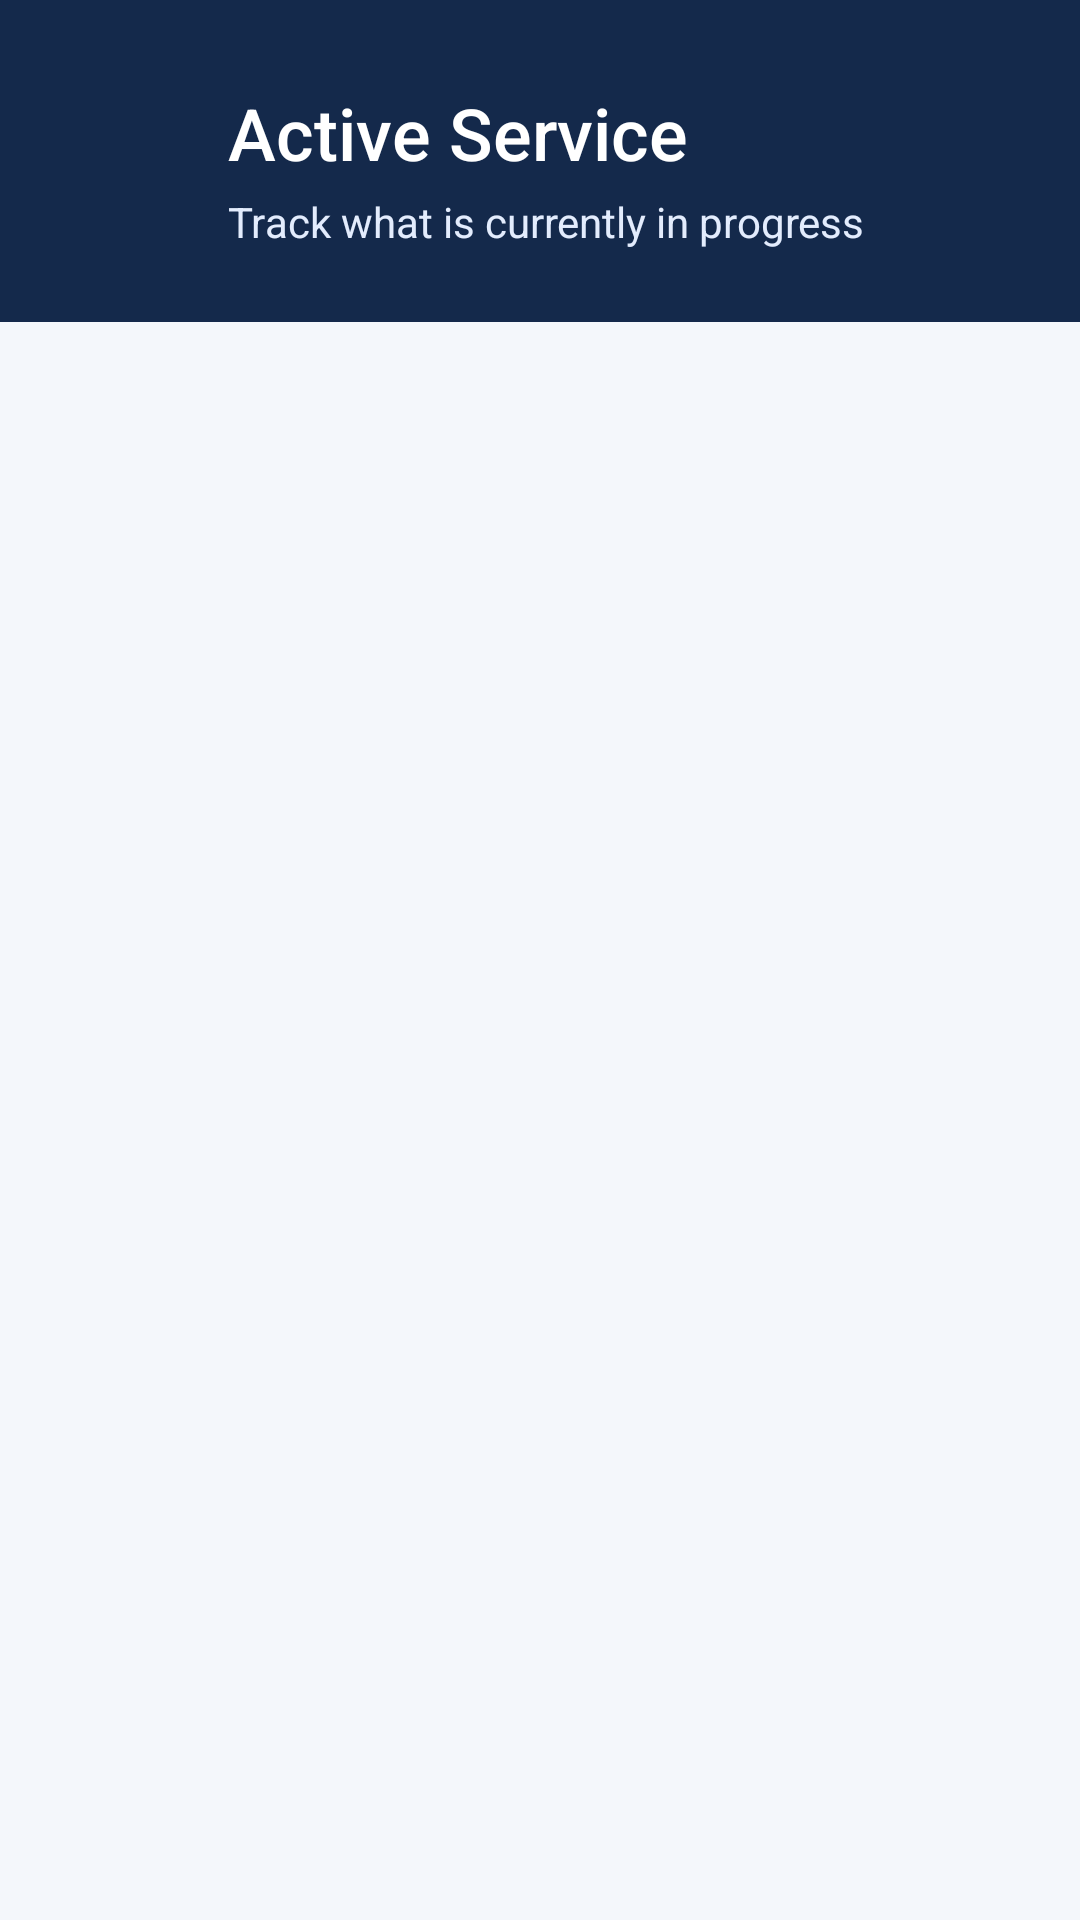

Layout XML and referenced resources for this Android screen:
<!-- AndroidManifest.xml: activity theme Theme.Newproject -->
<!-- res/layout/activity_active_service.xml -->
<?xml version="1.0" encoding="utf-8"?>
<androidx.constraintlayout.widget.ConstraintLayout xmlns:android="http://schemas.android.com/apk/res/android"
    xmlns:app="http://schemas.android.com/apk/res-auto"
    xmlns:tools="http://schemas.android.com/tools"
    android:layout_width="match_parent"
    android:layout_height="match_parent"
    android:background="@color/booking_page_background"
    tools:context=".ui.activeservice.ActiveServiceActivity">

    <androidx.constraintlayout.widget.ConstraintLayout
        android:id="@+id/header_container"
        android:layout_width="0dp"
        android:layout_height="wrap_content"
        android:background="@color/login_header_navy"
        android:paddingHorizontal="@dimen/login_content_horizontal_margin"
        android:paddingTop="@dimen/login_content_horizontal_margin"
        android:paddingBottom="@dimen/home_section_spacing"
        app:layout_constraintEnd_toEndOf="parent"
        app:layout_constraintStart_toStartOf="parent"
        app:layout_constraintTop_toTopOf="parent">

        <ImageButton
            android:id="@+id/back_button"
            android:layout_width="@dimen/login_back_button_size"
            android:layout_height="@dimen/login_back_button_size"
            android:background="?attr/selectableItemBackgroundBorderless"
            android:contentDescription="@string/cd_back"
            android:padding="8dp"
            android:src="@drawable/ic_arrow_back"
            app:layout_constraintStart_toStartOf="parent"
            app:layout_constraintTop_toTopOf="parent"
            app:tint="@color/white" />

        <TextView
            android:id="@+id/header_title"
            android:layout_width="0dp"
            android:layout_height="wrap_content"
            android:layout_marginStart="12dp"
            android:fontFamily="sans-serif-medium"
            android:text="@string/active_service_header_title"
            android:textColor="@color/white"
            android:textSize="@dimen/login_title_text_size"
            app:layout_constraintBottom_toBottomOf="@id/back_button"
            app:layout_constraintEnd_toEndOf="parent"
            app:layout_constraintStart_toEndOf="@id/back_button"
            app:layout_constraintTop_toTopOf="@id/back_button" />

        <TextView
            android:id="@+id/header_subtitle"
            android:layout_width="0dp"
            android:layout_height="wrap_content"
            android:layout_marginStart="12dp"
            android:layout_marginTop="4dp"
            android:text="@string/active_service_header_subtitle"
            android:textColor="@color/banner_subtitle_text"
            android:textSize="@dimen/login_subtitle_text_size"
            app:layout_constraintEnd_toEndOf="parent"
            app:layout_constraintStart_toEndOf="@id/back_button"
            app:layout_constraintTop_toBottomOf="@id/header_title" />

    </androidx.constraintlayout.widget.ConstraintLayout>

    <androidx.core.widget.NestedScrollView
        android:id="@+id/content_scroll"
        android:layout_width="0dp"
        android:layout_height="0dp"
        android:fillViewport="true"
        app:layout_constraintBottom_toBottomOf="parent"
        app:layout_constraintEnd_toEndOf="parent"
        app:layout_constraintStart_toStartOf="parent"
        app:layout_constraintTop_toBottomOf="@id/header_container">

        <LinearLayout
            android:layout_width="match_parent"
            android:layout_height="wrap_content"
            android:orientation="vertical"
            android:paddingHorizontal="@dimen/login_content_horizontal_margin"
            android:paddingTop="@dimen/home_section_spacing"
            android:paddingBottom="@dimen/home_section_spacing">

            <LinearLayout
                android:id="@+id/active_service_container"
                android:layout_width="match_parent"
                android:layout_height="wrap_content"
                android:orientation="vertical" />

            <ProgressBar
                android:id="@+id/active_service_progress"
                android:layout_width="wrap_content"
                android:layout_height="wrap_content"
                android:layout_gravity="center_horizontal"
                android:layout_marginTop="24dp"
                android:contentDescription="@string/cd_active_service_progress"
                android:indeterminateTint="@color/primary_blue"
                android:visibility="gone" />

            <LinearLayout
                android:id="@+id/active_service_empty_state"
                android:layout_width="match_parent"
                android:layout_height="wrap_content"
                android:layout_marginTop="24dp"
                android:gravity="center"
                android:orientation="vertical"
                android:visibility="gone">

                <TextView
                    android:layout_width="wrap_content"
                    android:layout_height="wrap_content"
                    android:fontFamily="sans-serif-medium"
                    android:text="@string/active_service_empty_title"
                    android:textColor="@color/text_primary"
                    android:textSize="@dimen/login_subtitle_text_size" />

                <TextView
                    android:layout_width="wrap_content"
                    android:layout_height="wrap_content"
                    android:layout_marginTop="4dp"
                    android:text="@string/active_service_empty_subtitle"
                    android:textColor="@color/text_secondary"
                    android:textSize="@dimen/category_description_text_size" />

            </LinearLayout>

        </LinearLayout>

    </androidx.core.widget.NestedScrollView>

</androidx.constraintlayout.widget.ConstraintLayout>
<!-- resources referenced by this layout -->
<resources>
  <color name="banner_subtitle_text">#E3ECFD</color>
  <color name="booking_page_background">#F4F7FB</color>
  <color name="login_header_navy">#14294B</color>
  <color name="primary_blue">#2F6FED</color>
  <color name="text_primary">#212121</color>
  <color name="text_secondary">#757575</color>
  <color name="white">#FFFFFFFF</color>
  <dimen name="category_description_text_size">12sp</dimen>
  <dimen name="home_section_spacing">24dp</dimen>
  <dimen name="login_back_button_size">40dp</dimen>
  <dimen name="login_content_horizontal_margin">24dp</dimen>
  <dimen name="login_subtitle_text_size">14sp</dimen>
  <dimen name="login_title_text_size">24sp</dimen>
  <string name="active_service_empty_subtitle">Services you book will appear here while in progress</string>
  <string name="active_service_empty_title">No active services</string>
  <string name="active_service_header_subtitle">Track what is currently in progress</string>
  <string name="active_service_header_title">Active Service</string>
  <string name="cd_active_service_progress">Loading active services</string>
  <string name="cd_back">Back</string>
  <style name="Theme.Newproject" parent="Theme.MaterialComponents.DayNight.NoActionBar" />
</resources>
